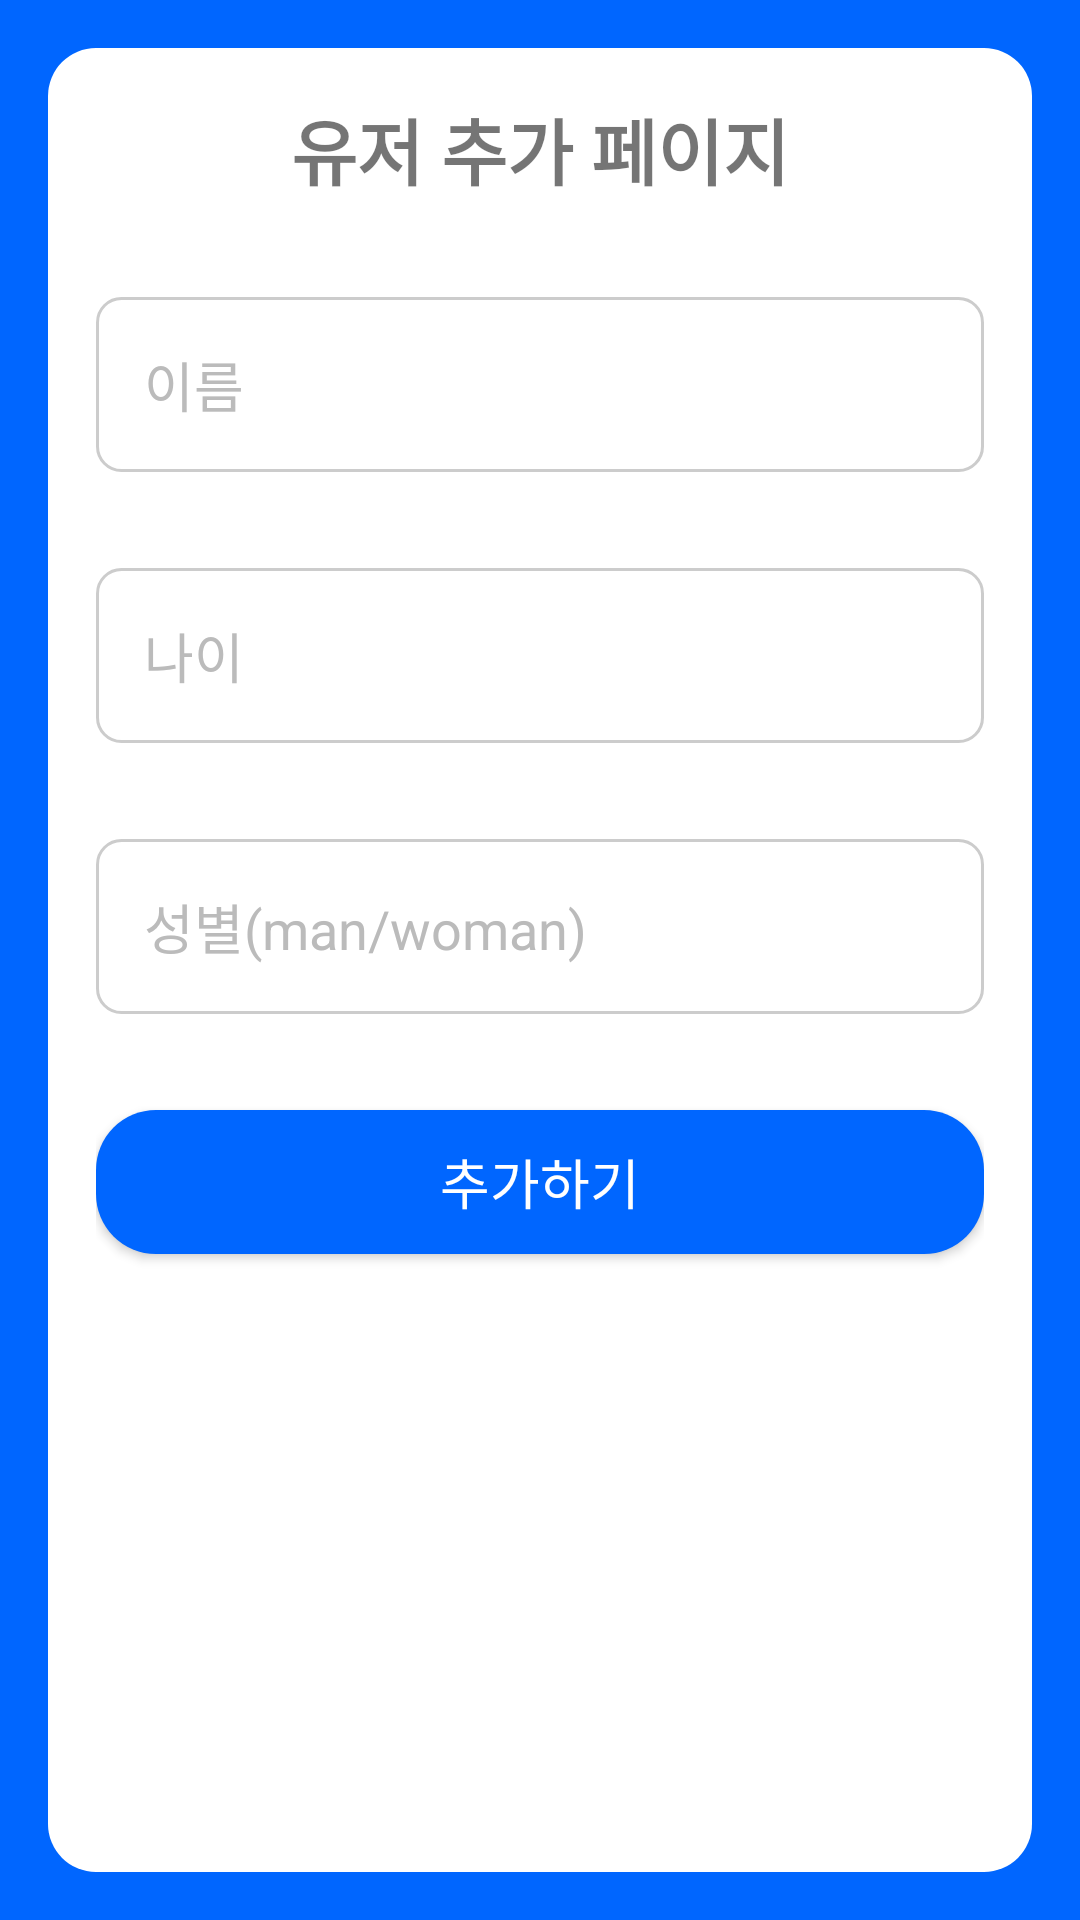

Reconstruct the res/layout file that produces this screen, plus the resources it refers to.
<!-- AndroidManifest.xml: application theme Theme.HSU_IOT_CAPSTONE -->
<!-- res/layout/user_add_layout.xml -->
<RelativeLayout
    xmlns:android="http://schemas.android.com/apk/res/android"
    android:layout_width="match_parent"
    android:layout_height="match_parent"
    android:background="#0066FF">

    <LinearLayout
        android:layout_width="match_parent"
        android:layout_height="match_parent"
        android:layout_centerInParent="true"
        android:layout_marginStart="16dp"
        android:layout_marginTop="16dp"
        android:layout_marginEnd="16dp"
        android:layout_marginBottom="16dp"
        android:background="@drawable/rounded_layout"
        android:orientation="vertical"
        android:padding="16dp">

        <TextView
            android:layout_width="match_parent"
            android:layout_height="wrap_content"
            android:gravity="center"
            android:text="유저 추가 페이지"
            android:textSize="24sp"
            android:textStyle="bold" />

        <EditText
            android:id="@+id/editText_name"
            android:layout_width="match_parent"
            android:layout_height="wrap_content"
            android:layout_marginTop="32dp"
            android:background="@drawable/rounded_edittext"
            android:hint="이름"
            android:padding="16dp"
            android:textColorHint="#BBBBBB" />

        <EditText
            android:id="@+id/editText_age"
            android:layout_width="match_parent"
            android:layout_height="wrap_content"
            android:layout_marginTop="32dp"
            android:background="@drawable/rounded_edittext"
            android:hint="나이"
            android:padding="16dp"
            android:textColorHint="#BBBBBB" />

        <EditText
            android:id="@+id/editText_gender"
            android:layout_width="match_parent"
            android:layout_height="wrap_content"
            android:layout_marginTop="32dp"
            android:background="@drawable/rounded_edittext"
            android:hint="성별(man/woman)"
            android:padding="16dp"
            android:textColorHint="#BBBBBB" />

        <Button
            android:layout_width="match_parent"
            android:layout_height="wrap_content"
            android:layout_marginTop="32dp"
            android:background="@drawable/rounded_button"
            android:onClick="add_user_btn"
            android:text="추가하기"
            android:textColor="@color/white"
            android:textSize="18sp" />

    </LinearLayout>

</RelativeLayout>
<!-- resources referenced by this layout -->
<resources>
  <!-- drawable rounded_button (drawable) -->
  <shape xmlns:android="http://schemas.android.com/apk/res/android"
      android:shape="rectangle">
  
      <corners android:radius="20dp" />
  
      <solid android:color="#0066FF" />
  
  </shape>
  <!-- drawable rounded_edittext (drawable) -->
  <shape xmlns:android="http://schemas.android.com/apk/res/android"
      android:shape="rectangle">
      <solid android:color="#FFFFFF" />
      <corners android:radius="8dp" />
      <stroke
          android:width="1dp"
          android:color="#CCCCCC" />
  </shape>
  <!-- drawable rounded_layout (drawable) -->
  <shape xmlns:android="http://schemas.android.com/apk/res/android"
      android:shape="rectangle">
  
      <solid android:color="@color/white" />
  
      <corners android:radius="16dp" />
  
  </shape>
  <style name="Theme.HSU_IOT_CAPSTONE" parent="Theme.MaterialComponents.DayNight.DarkActionBar">
          
          <item name="colorPrimary">@color/purple_500</item>
          <item name="colorPrimaryVariant">@color/purple_700</item>
          <item name="colorOnPrimary">@color/white</item>
          
          <item name="colorSecondary">@color/teal_200</item>
          <item name="colorSecondaryVariant">@color/teal_700</item>
          <item name="colorOnSecondary">@color/black</item>
          
          <item name="android:statusBarColor">?attr/colorPrimaryVariant</item>
          
      </style>
  <!-- not gathered from this repository: default colours our renderer supplied (Android Studio template values) -->
  <color name="purple_500">#FF6200EE</color>
  <color name="purple_700">#FF3700B3</color>
  <color name="teal_200">#FF03DAC5</color>
  <color name="teal_700">#FF018786</color>
  <color name="black">#FF000000</color>
  <color name="white">#FFFFFFFF</color>
</resources>
